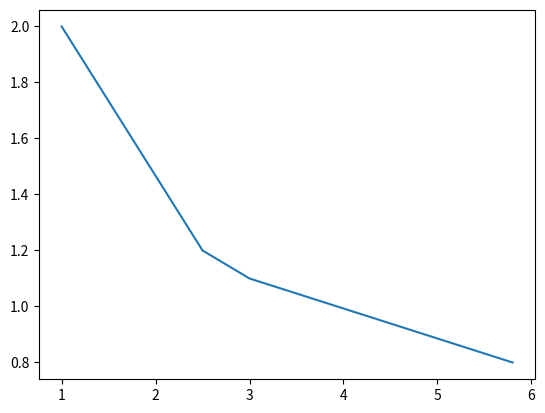
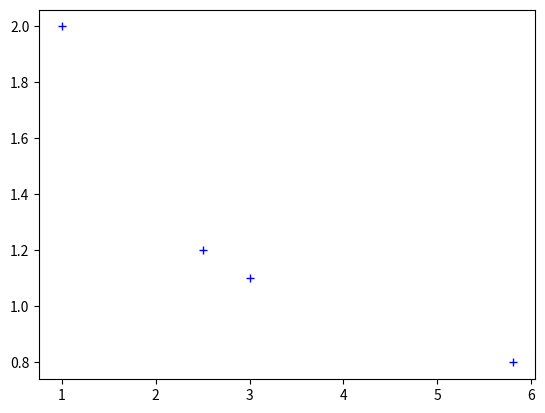
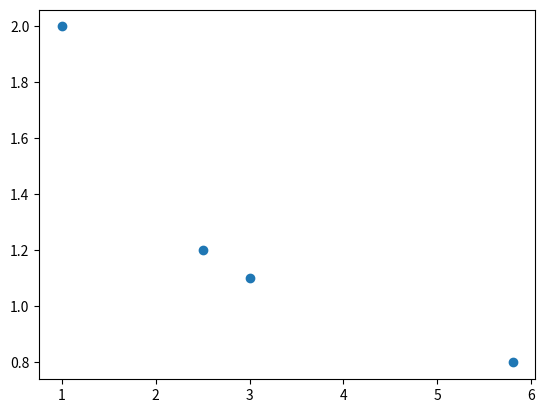
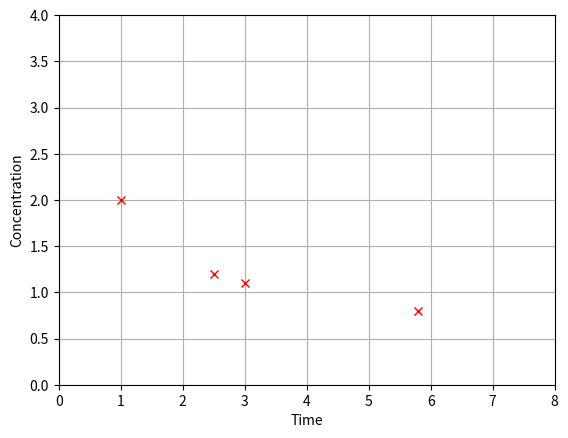
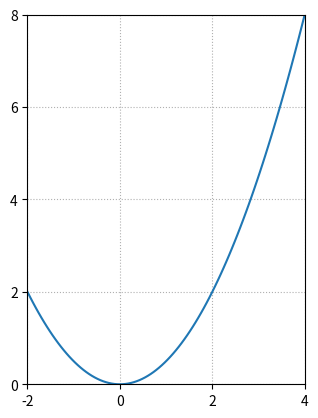
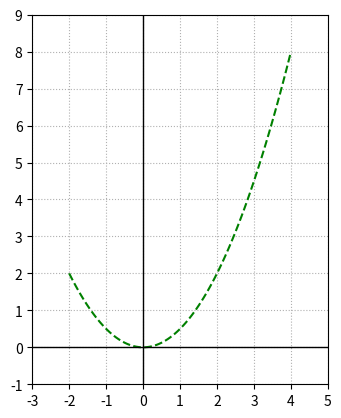

The script that saved these images, in order:
import numpy as np

## The object [[5, -1, 1, 0],[4, 3, 12, -6]], which gets passed into the array function is a Python list.
## The object returned by the array function is a NumPy array object.

A = np.array([[5, -1, 1, 0],[4, 3, 12, -6]])

print(A)

B = np.array([5, -1, 1, 0, 4, 3, 12, -6])
print("This is B before reshaping.")
print(B)

C = B.reshape((2,4))
print("This is C, which is the entries of B formed into a new shape.")
print(C)

D = np.copy(A)
print(D)

print(A[0,2])

A[0,2] = 8
print(A)

## Create a 4x4 array that is all zeros.
D = np.zeros((4,4))
## Set entries along the main diagonal to 2.
for i in range(4):
    D[i,i] = 2
    
print(D)

r = np.random.rand()
print(r)

X = np.random.rand(3,2)
print(X)

print(np.random.randint(20))

Y = np.random.randint(10,size=(3,6))
print(Y)

print(np.random.randint(size=(2,3),high=10,low=1))

import scipy.linalg as sla

x = np.array([1, 2.5, 3, 5.8])
y = np.array([2, 1.2, 1.1, 0.8])

## Imports the module and assigns a short alias for convenience
import matplotlib.pyplot as plt

## Directs the graphical output to this notebook
%matplotlib inline

## The subplots method returns a Figure object and an Axes object
fig, ax = plt.subplots()

## Plots the data on the Axes object
ax.plot(x,y);

fig, ax = plt.subplots()
ax.plot(x,y,'b+');

fig, ax = plt.subplots()
ax.scatter(x,y);

fig, ax = plt.subplots()
ax.plot(x,y,'rx');

## These options set the upper and lower boundaries for x and y.
ax.set_xlim(0,8);
ax.set_ylim(0,4);

## This option displays a grid to help visualize the coordinates
ax.grid(True);

## These options are used to set labels for the axes
ax.set_xlabel('Time');
ax.set_ylabel('Concentration');

## This call to linspace produces an array of 9 numbers evenly spaced on the interval [-2,4]
x = np.linspace(-2,4,9)
print(x)

## We can an array of the corresponding y values by using x in the algebraic expression
y = 0.5*x**2
print(y)

x = np.linspace(-2,4,100)
y = 0.5*x**2

fig, ax = plt.subplots()
ax.plot(x,y);

ax.set_xlim(-2,4);
ax.set_ylim(0,8);

## The grid option will accept the keyword argument ls, which specifies the linestyle
ax.grid(True,ls='dotted');

## This option adjusts the aspect ratio so that the x and y axes have the same length scale
ax.set_aspect('equal');

## The numbers and gridlines along the x and y axes appear at 
ax.set_xticks(np.linspace(-2,4,4));
ax.set_yticks(np.linspace(0,8,5));


fig, ax = plt.subplots()
ax.plot(x,y,'g',ls='dashed');

ax.set_xlim(-3,5);
ax.set_ylim(-1,9);

## The grid option can be passed optional arguments that specify the linestyle (ls) used
ax.grid(True,ls='dotted');

## This option adjusts the aspect ratio so that the x and y axes have the same length scale
ax.set_aspect('equal');

## This option specifies the ticks with an array produced by linspace 
ax.set_xticks(np.linspace(-3,5,9));
ax.set_yticks(np.linspace(-1,9,11));

## This option draws lines x=0 and y=0 using keyword arguments color and linewidth
ax.axvline(color='k',linewidth = 1);
ax.axhline(color='k',linewidth = 1);